Dataset: dataset (GitHub, Hafruddin/DL-mini-Project). Classes: cardboard, glass, metal, organic waste, paper, plastic.

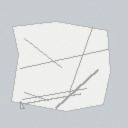
Label: paper

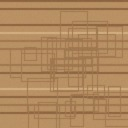
Label: cardboard

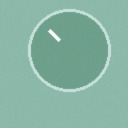
Label: glass

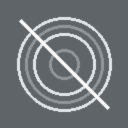
Label: metal

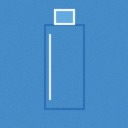
Label: plastic

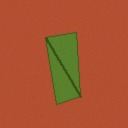
Label: organic waste
